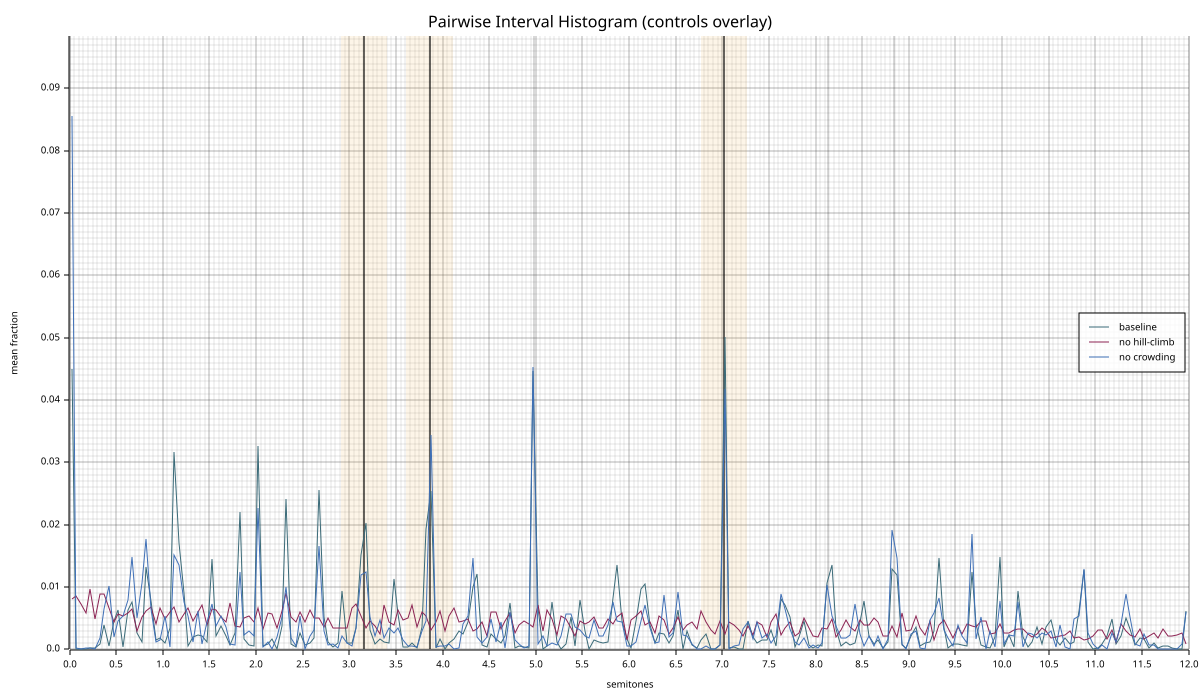

Values plotted in this chart, from the file beside it:
bin_center, baseline_mean, baseline_std, nohill_mean, nohill_std, norep_mean, norep_std, n_seeds, n_pairs
0.0250, 0.04493, 0.009816, 0.008152, 0.004565, 0.08551, 0.02196, 20, 276
0.0750, 0.000000, 0.000000, 0.008514, 0.006304, 0.000181, 0.000790, 20, 276
0.1250, 0.000000, 0.000000, 0.007246, 0.004437, 0.000000, 0.000000, 20, 276
0.1750, 0.000000, 0.000000, 0.005797, 0.005542, 0.000181, 0.000790, 20, 276
0.2250, 0.000181, 0.000790, 0.009783, 0.003986, 0.000181, 0.000790, 20, 276
0.2750, 0.000181, 0.000790, 0.004891, 0.004175, 0.000000, 0.000000, 20, 276
0.3250, 0.000906, 0.002530, 0.008877, 0.005310, 0.001812, 0.004363, 20, 276
0.3750, 0.003986, 0.006865, 0.008877, 0.005184, 0.006522, 0.01339, 20, 276
0.4250, 0.000543, 0.001728, 0.006703, 0.004175, 0.01014, 0.01725, 20, 276
0.4750, 0.004529, 0.006569, 0.004348, 0.002943, 0.001993, 0.004359, 20, 276
0.5250, 0.006341, 0.009714, 0.005616, 0.004047, 0.004529, 0.008331, 20, 276
0.5750, 0.000362, 0.001579, 0.005435, 0.003713, 0.005435, 0.01204, 20, 276
0.6250, 0.006341, 0.007325, 0.005797, 0.004194, 0.007971, 0.01438, 20, 276
0.6750, 0.007609, 0.006052, 0.006522, 0.005447, 0.01486, 0.0232, 20, 276
0.7250, 0.002717, 0.004844, 0.002899, 0.003360, 0.005072, 0.008214, 20, 276
0.7750, 0.001268, 0.003090, 0.005254, 0.003881, 0.01069, 0.02214, 20, 276
0.8250, 0.01323, 0.01642, 0.006159, 0.004302, 0.01775, 0.02438, 20, 276
0.8750, 0.007790, 0.01046, 0.006884, 0.004847, 0.006522, 0.02247, 20, 276
0.9250, 0.001449, 0.003513, 0.004167, 0.003489, 0.001268, 0.003489, 20, 276
0.9750, 0.001812, 0.004928, 0.006703, 0.005285, 0.001449, 0.004915, 20, 276
1.025, 0.001087, 0.003986, 0.004891, 0.004329, 0.005435, 0.01666, 20, 276
1.075, 0.003442, 0.009821, 0.005978, 0.004329, 0.000362, 0.001579, 20, 276
1.125, 0.0317, 0.02146, 0.006884, 0.005483, 0.01522, 0.01294, 20, 276
1.175, 0.01703, 0.01399, 0.004348, 0.003159, 0.01359, 0.02125, 20, 276
1.225, 0.009058, 0.008142, 0.005616, 0.004925, 0.007609, 0.0127, 20, 276
1.275, 0.000543, 0.001728, 0.006703, 0.003673, 0.005435, 0.01483, 20, 276
1.325, 0.001993, 0.004507, 0.004529, 0.004419, 0.001268, 0.003489, 20, 276
1.375, 0.002355, 0.007180, 0.005978, 0.004762, 0.006159, 0.01186, 20, 276
1.425, 0.002174, 0.003513, 0.007065, 0.004359, 0.000906, 0.003215, 20, 276
1.475, 0.001268, 0.002870, 0.003986, 0.003783, 0.004348, 0.007652, 20, 276
1.525, 0.01449, 0.01296, 0.006522, 0.005072, 0.007246, 0.01481, 20, 276
1.575, 0.002174, 0.003869, 0.006341, 0.005108, 0.003804, 0.009619, 20, 276
1.625, 0.003804, 0.006006, 0.005254, 0.005432, 0.005435, 0.0141, 20, 276
1.675, 0.002174, 0.004779, 0.004348, 0.004378, 0.003623, 0.009789, 20, 276
1.725, 0.000725, 0.002457, 0.007428, 0.004359, 0.000906, 0.003948, 20, 276
1.775, 0.002717, 0.005108, 0.003804, 0.003527, 0.000725, 0.002174, 20, 276
1.825, 0.0221, 0.01296, 0.003623, 0.002807, 0.0125, 0.0116, 20, 276
1.875, 0.001630, 0.004047, 0.005072, 0.004496, 0.002355, 0.008671, 20, 276
1.925, 0.000725, 0.002457, 0.005435, 0.004511, 0.002899, 0.009627, 20, 276
1.975, 0.000543, 0.001294, 0.004348, 0.004378, 0.002174, 0.007192, 20, 276
2.025, 0.03261, 0.01218, 0.006703, 0.003673, 0.02264, 0.02146, 20, 276
2.075, 0.000543, 0.002369, 0.003261, 0.003605, 0.000362, 0.001579, 20, 276
2.125, 0.000906, 0.002777, 0.005797, 0.003117, 0.001268, 0.003847, 20, 276
2.175, 0.001630, 0.005184, 0.005616, 0.003708, 0.000000, 0.000000, 20, 276
2.225, 0.000000, 0.000000, 0.003442, 0.004359, 0.001993, 0.007894, 20, 276
2.275, 0.003804, 0.006629, 0.006159, 0.005137, 0.005254, 0.01258, 20, 276
2.325, 0.02409, 0.01181, 0.009058, 0.006008, 0.009964, 0.01145, 20, 276
2.375, 0.000906, 0.002255, 0.005254, 0.004651, 0.001812, 0.004654, 20, 276
2.425, 0.000362, 0.001087, 0.004348, 0.003550, 0.000543, 0.001728, 20, 276
2.475, 0.002717, 0.006157, 0.005978, 0.004329, 0.005435, 0.01368, 20, 276
2.525, 0.000725, 0.002174, 0.004348, 0.003360, 0.000000, 0.000000, 20, 276
2.575, 0.001087, 0.002830, 0.006341, 0.005108, 0.002174, 0.006622, 20, 276
2.625, 0.001812, 0.004511, 0.005072, 0.004496, 0.003080, 0.008518, 20, 276
2.675, 0.02554, 0.01483, 0.005072, 0.004779, 0.01667, 0.01739, 20, 276
2.725, 0.005254, 0.004790, 0.003623, 0.004287, 0.002899, 0.005683, 20, 276
2.775, 0.001268, 0.002870, 0.005072, 0.005660, 0.000725, 0.002174, 20, 276
2.825, 0.000362, 0.001087, 0.003442, 0.003708, 0.000906, 0.003948, 20, 276
2.875, 0.001087, 0.002320, 0.003442, 0.003133, 0.000181, 0.000790, 20, 276
2.925, 0.009420, 0.01148, 0.003442, 0.003881, 0.002174, 0.005175, 20, 276
2.975, 0.001087, 0.002830, 0.003442, 0.004359, 0.001087, 0.004738, 20, 276
... 180 more rows
